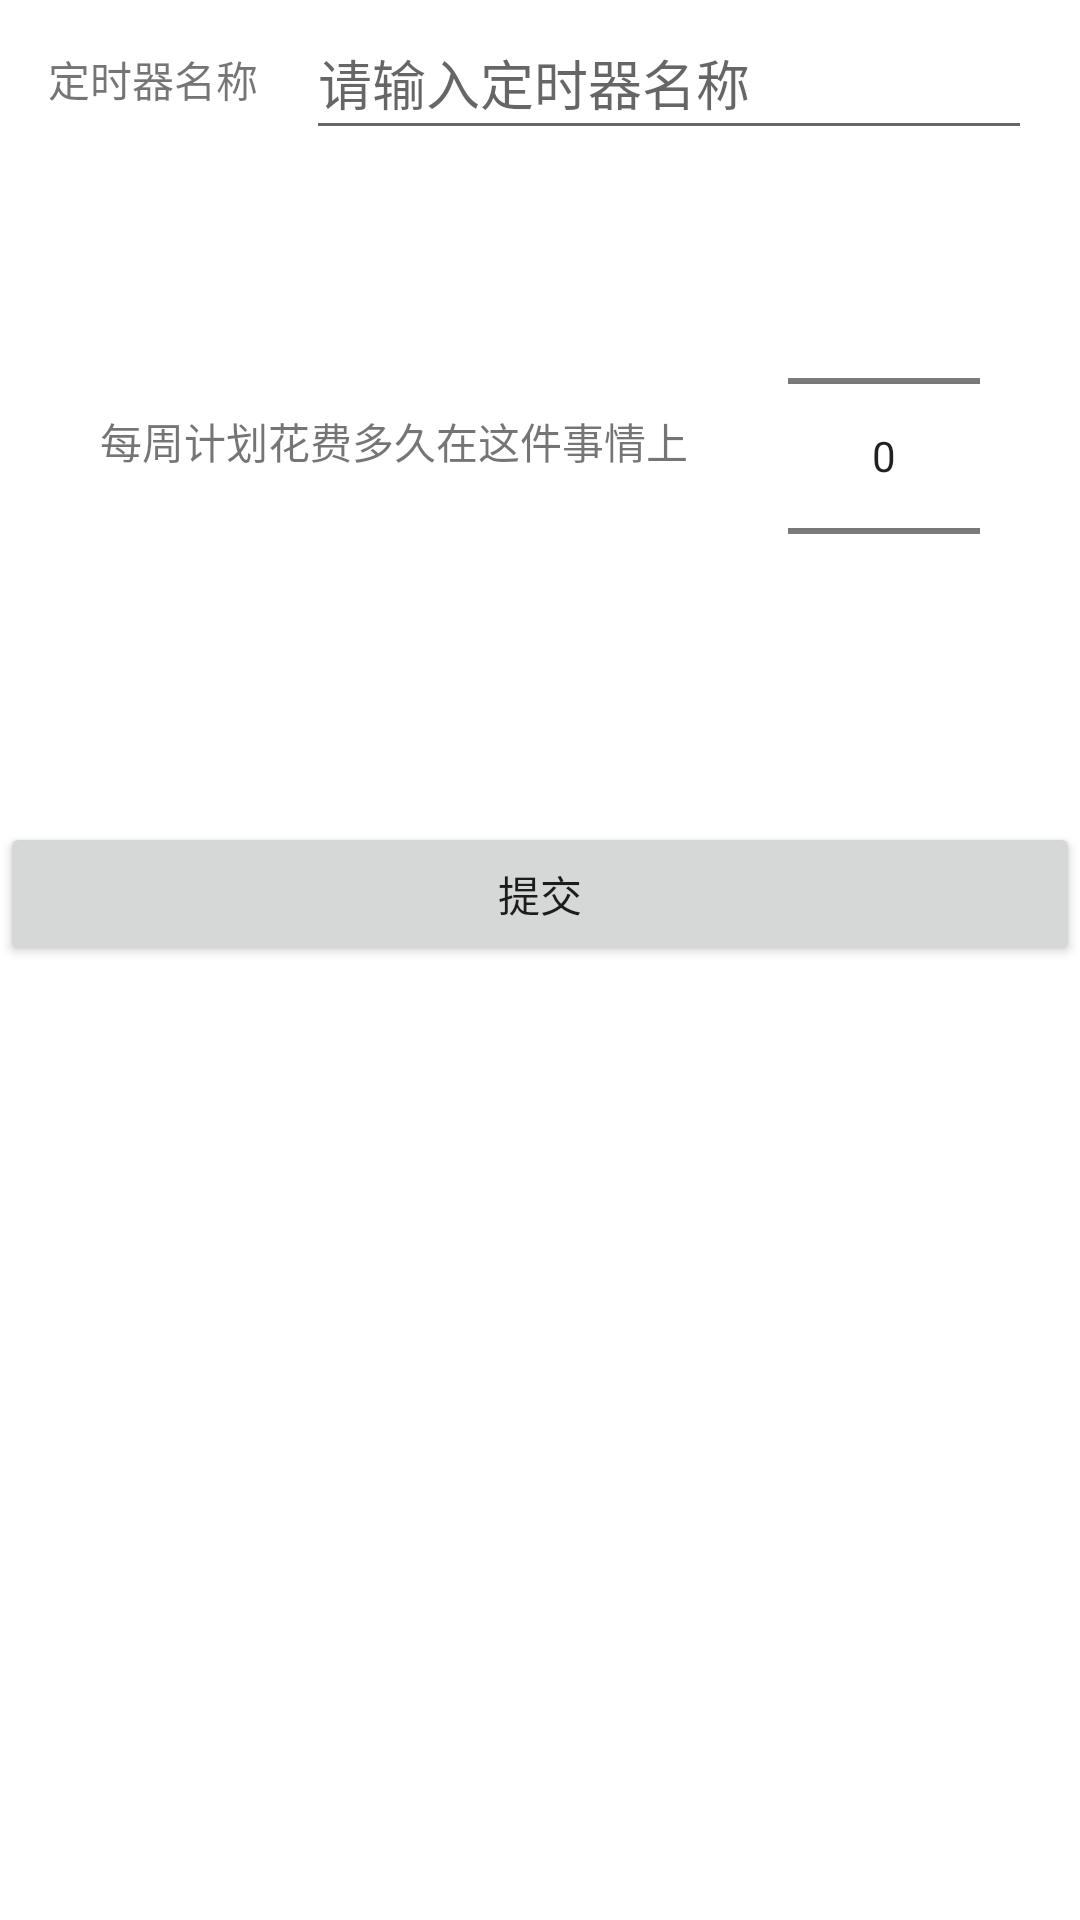

Android layout source for this screen:
<!-- AndroidManifest.xml: application theme Theme.DividedTimer -->
<!-- res/layout/activity_add_new_timer.xml -->
<?xml version="1.0" encoding="utf-8"?>
<androidx.constraintlayout.widget.ConstraintLayout xmlns:android="http://schemas.android.com/apk/res/android"
    xmlns:app="http://schemas.android.com/apk/res-auto"
    xmlns:tools="http://schemas.android.com/tools"
    android:layout_width="match_parent"
    android:layout_height="match_parent"
    tools:context=".AddNewTimerActivity">

    <NumberPicker
        android:id="@+id/NP"
        android:layout_width="64dp"
        android:layout_height="wrap_content"
        android:layout_marginTop="12dp"
        android:baselineAligned="false"
        app:layout_constraintEnd_toEndOf="parent"
        app:layout_constraintHorizontal_bias="0.5"
        app:layout_constraintStart_toEndOf="@+id/textView4"
        app:layout_constraintTop_toBottomOf="@+id/add_new_timer_name_field" />

    <TextView
        android:id="@+id/textView3"
        android:layout_width="wrap_content"
        android:layout_height="wrap_content"
        android:layout_marginStart="16dp"
        android:layout_marginTop="16dp"
        android:layout_marginEnd="16dp"
        android:text="@string/add_new_timer_request_name"
        app:layout_constraintEnd_toStartOf="@+id/add_new_timer_name_field"
        app:layout_constraintStart_toStartOf="parent"
        app:layout_constraintTop_toTopOf="parent" />

    <EditText
        android:id="@+id/add_new_timer_name_field"
        android:layout_width="0dp"
        android:layout_height="wrap_content"
        android:layout_marginTop="2dp"
        android:layout_marginEnd="16dp"
        android:ems="10"
        android:hint="@string/add_new_timer_name_hint"
        android:inputType="textPersonName"
        android:minHeight="48dp"
        app:layout_constraintEnd_toEndOf="parent"
        app:layout_constraintHorizontal_bias="0.5"
        app:layout_constraintStart_toEndOf="@+id/textView3"
        app:layout_constraintTop_toTopOf="parent" />

    <TextView
        android:id="@+id/textView4"
        android:layout_width="wrap_content"
        android:layout_height="wrap_content"
        android:layout_marginTop="100dp"
        android:text="@string/add_new_timer_plan_time"
        app:layout_constraintEnd_toStartOf="@+id/NP"
        app:layout_constraintHorizontal_bias="0.5"
        app:layout_constraintStart_toStartOf="parent"
        app:layout_constraintTop_toBottomOf="@+id/textView3" />

    <Button
        android:id="@+id/button"
        android:layout_width="0dp"
        android:layout_height="wrap_content"
        android:layout_marginTop="32dp"
        android:text="@string/add_new_timer_submit"
        android:onClick="addTimer"
        app:layout_constraintEnd_toEndOf="parent"
        app:layout_constraintStart_toStartOf="parent"
        app:layout_constraintTop_toBottomOf="@+id/NP" />

</androidx.constraintlayout.widget.ConstraintLayout>
<!-- resources referenced by this layout -->
<resources>
  <string name="add_new_timer_name_hint">请输入定时器名称</string>&gt;
  <string name="add_new_timer_plan_time">每周计划花费多久在这件事情上</string>
  <string name="add_new_timer_request_name">定时器名称</string>
  <string name="add_new_timer_submit">提交</string>
  <style name="Theme.DividedTimer" parent="Theme.MaterialComponents.DayNight.DarkActionBar">
          
          <item name="colorPrimary">@color/purple_500</item>
          <item name="colorPrimaryVariant">@color/purple_700</item>
          <item name="colorOnPrimary">@color/white</item>
          
          <item name="colorSecondary">@color/teal_200</item>
          <item name="colorSecondaryVariant">@color/teal_700</item>
          <item name="colorOnSecondary">@color/black</item>
          
          <item name="android:statusBarColor" tools:targetApi="l">?attr/colorPrimaryVariant</item>
          
      </style>
  <!-- not gathered from this repository: default colours our renderer supplied (Android Studio template values) -->
  <color name="purple_500">#FF6200EE</color>
  <color name="purple_700">#FF3700B3</color>
  <color name="teal_200">#FF03DAC5</color>
  <color name="teal_700">#FF018786</color>
  <color name="black">#FF000000</color>
  <color name="white">#FFFFFFFF</color>
</resources>
